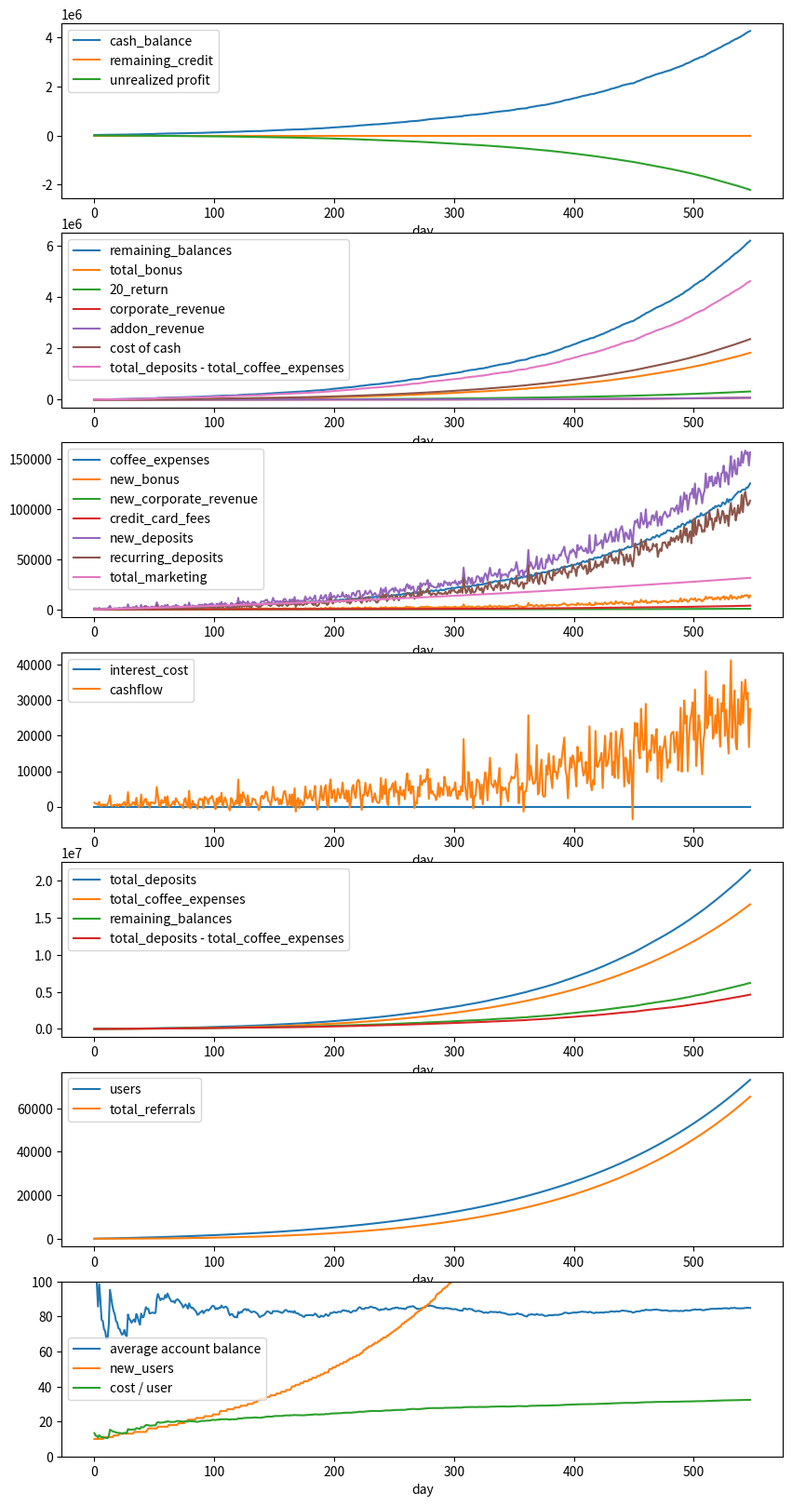

Python code for this plot: (Note: this script raises an exception after producing the figure.)
#!/usr/bin/env python

import random
import pandas as pd
import matplotlib.pyplot as plt


# total deposits must grow faster than coffee expenses
# keeping a minimum for perks gives us time with that cash

# TWO BIG INDICATORS
# increase the amount of deposits
# decrease the spending of balances
# maximize the time with the cash 
# maximize average balance


YEARS_TO_SIMULATE =  1.5
MARKETING_SPEND_PER_DAY = 30
ADDITIONAL_MARKETING_SPEND_PER_DAY = 0.1
MARKETING_COST_PER_INSTALL = 3
FIRST_DEPOSIT_BONUS = 2.5

# INPUTS ==========================
REFERRAL_RATE_PER_MONTH = 0.2
MONTHLY_USERS_DEPOSIT_RATE = 0.8

MONTHLY_DEPOSIT_LIMIT = 2000
MONTHLY_COFFEE_EXPENSE_LIMIT = 250

FALLOUT_RATE = 0.1

MIN_COST_OF_COFFEE = 2.5
MAX_COST_OF_COFFEE = 20

MIN_COFFEES_PER_MONTH = 1
MAX_COFFEES_PER_MONTH = 19 

USER_TO_ADDON_CONVERSION_RATE = 0.15
ADDON_PRICE = 10 * 0.7
ADDON_DELAY_DAYS = 30 * 6

CORPORATE_USERS_CONVERSION_RATE = 0.1 / 10
CORPORATE_SUBSCRIPTION_PRICE_PER_USER_PER_MONTH = 5
AVERAGE_NUM_CORPORTATE_USERS = 5

NO_USERS_DAY =  0
NO_RE_DEPOSITS_DAY = 0
# INPUTS ==========================

DAYS_TO_SIMULATE = round(365 * YEARS_TO_SIMULATE)


MEAN_COST_OF_COFFEE = (MIN_COST_OF_COFFEE + MAX_COST_OF_COFFEE) / 2
MEAN_COFFEES_PER_MONTH = (MIN_COFFEES_PER_MONTH + MAX_COFFEES_PER_MONTH) / 2

# limit of 200 in account
# limit of 100 deposit a day
# limit of 20 dollar spend a day
# worst case is they are rewarded with 5 dollars a day for depositing 100 dollars 5 days
# 550 to spend for max reward, that is 27.5 days to spend that 500 of deposit
# if we watch for malicious users and at most they can spend in 27.5 days, then we can ban them easily
# stop them from taking the bonus to the extreme

# average 8 * 10 = 80 dollars a month

# DEPOSIT_OPTIONS = [
# 	{'amount': 5, 'bonus': 0, 'probability': 0.45},
# 	{'amount': 10, 'bonus': 0.25, 'probability': 0.33},
# 	{'amount': 25, 'bonus': 1, 'probability': 0.15},
# 	{'amount': 50, 'bonus': 2.5, 'probability': 0.06},
# 	{'amount': 100, 'bonus': 5, 'probability': 0.02},
# ]

DEPOSIT_OPTIONS = [
	{'amount': 25, 'bonus': 0.25, 'probability': 0.40},
	{'amount': 50, 'bonus': 1.25, 'probability': 0.30},
	{'amount': 100, 'bonus': 5, 'probability': 0.2},
	{'amount': 200, 'bonus': 15, 'probability': 0.07},
	{'amount': 500, 'bonus': 50, 'probability': 0.02},
	{'amount': 1000, 'bonus': 150, 'probability': 0.01},
	{'amount': 2000, 'bonus': 400, 'probability': 0.005},
]
REFILL_THRESHOLD = 20

CREDIT_CARD_FEE = 0.03

DAILY_DEPOSIT_RATE = MONTHLY_USERS_DEPOSIT_RATE / 30


STARTING_CASH = 20000
AVAILABLE_CREDIT = 0

CREDIT_INTEREST_RATE = 0.10


NUM_ADDONS = 1
ADDON_MIN_BALANCE = 25
USER_TO_MIN_BALANCE_ADDON_RATE = 0


users = []
total_referrals = 0
credit_balance = AVAILABLE_CREDIT
cash_balance = STARTING_CASH
total_deposits = 0
total_bonus = 0
total_cc_fees = 0
total_marketing = 0
unused_funds = 0

history = []

return_20 = 0

interest_paid = 0

addon_revenue = 0
corporate_revenue = 0

total_coffee_expenses = 0

new_users_yesterday = 0

num_coporate_users = 0

for day in range(DAYS_TO_SIMULATE):
	last_history = history[-1] if history else None
	if last_history and cash_balance != 0:
		print(f'Day {day} of {DAYS_TO_SIMULATE}, users: {len(users)}, cash: {cash_balance}, profit: {last_history["unrealized profit"]}, profit / cash: { last_history["unrealized profit"] / cash_balance * 100:.2f}%')

	if day % 30 == 0:
		for user in users:
			user['monthly_deposits'] = 0
			user['monthly_coffee_expenses'] = 0

	new_deposits = 0
	coffee_expenses = 0
	recurring_deposits = 0
	new_addons = 0
	new_bonus = 0

	if NO_RE_DEPOSITS_DAY <= 0 or day < NO_RE_DEPOSITS_DAY:
		# re deposits
		for i, user in enumerate(users):
			should_refill = user['balance'] <= REFILL_THRESHOLD and random.random() < DAILY_DEPOSIT_RATE
			should_maintain_balance = user['balance'] < ADDON_MIN_BALANCE and random.random() < USER_TO_MIN_BALANCE_ADDON_RATE / 30

			if should_maintain_balance or should_refill:
				deposit = random.choices(DEPOSIT_OPTIONS, weights=[x['probability'] for x in DEPOSIT_OPTIONS])[0]
				amount = deposit['amount']
				bonus = deposit['bonus']

				if user['monthly_deposits'] + amount > MONTHLY_DEPOSIT_LIMIT:
					continue

				users[i]['balance'] += amount + bonus
				users[i]['monthly_deposits'] += amount 

				new_deposits += amount
				recurring_deposits += amount
				total_deposits += amount
				new_bonus += bonus
				total_bonus += bonus

	if NO_USERS_DAY <= 0 or day < NO_USERS_DAY:
		# new users
		referral_rate = REFERRAL_RATE_PER_MONTH / 30
		if day > 900:
			referral_rate = REFERRAL_RATE_PER_MONTH / 30 * 0.2

		new_referrals = round(len(users) * referral_rate)
		total_referrals += new_referrals
		marketing_spend = MARKETING_SPEND_PER_DAY + ADDITIONAL_MARKETING_SPEND_PER_DAY * day
		marketing_installs = round(marketing_spend / MARKETING_COST_PER_INSTALL)
		new_users = marketing_installs + new_referrals
		num_coporate_users += round(new_users * CORPORATE_USERS_CONVERSION_RATE)
		marketing_cost = marketing_spend
		total_marketing += marketing_cost
		for i in range(new_users):
			deposit = random.choices(DEPOSIT_OPTIONS, weights=[x['probability'] for x in DEPOSIT_OPTIONS])[0]
			amount = deposit['amount'] + FIRST_DEPOSIT_BONUS
			bonus = deposit['bonus'] + FIRST_DEPOSIT_BONUS

			if day == ADDON_DELAY_DAYS:
				for i in range(NUM_ADDONS):
					if random.random() < USER_TO_ADDON_CONVERSION_RATE:
						cash_balance += ADDON_PRICE
						addon_revenue += ADDON_PRICE
						new_addons += ADDON_PRICE

			if day > ADDON_DELAY_DAYS:
				for i in range(NUM_ADDONS):
					if random.random() < USER_TO_ADDON_CONVERSION_RATE:
						cash_balance += ADDON_PRICE
						addon_revenue += ADDON_PRICE
						new_addons += ADDON_PRICE
				
			users.append({ 'balance': amount + bonus, 'monthly_deposits': amount, 'monthly_coffee_expenses': 0 })
			new_deposits += amount
			total_deposits += amount
			total_bonus += bonus
			new_bonus += bonus

		if credit_balance > marketing_cost:
			credit_balance -= marketing_cost
		else:
			cash_balance -= marketing_cost

	
	# people spending money on coffee
	for i, user in enumerate(users):
		coffees_per_month = max(random.normalvariate(MEAN_COFFEES_PER_MONTH, (MAX_COFFEES_PER_MONTH - MEAN_COFFEES_PER_MONTH) / 3), 0)

		if random.random() < coffees_per_month / 30:
			# random float between min and max
			cost_of_coffee = min(max(random.normalvariate(MEAN_COST_OF_COFFEE, (MAX_COST_OF_COFFEE - MEAN_COST_OF_COFFEE) / 3), 0), MAX_COST_OF_COFFEE)
			if cost_of_coffee + user['monthly_coffee_expenses'] > MONTHLY_COFFEE_EXPENSE_LIMIT:
				continue

			if user['balance'] >= cost_of_coffee:
				users[i]['balance'] -= cost_of_coffee 
				coffee_expenses += cost_of_coffee 
				users[i]['monthly_coffee_expenses'] += cost_of_coffee
			elif user['balance'] > 0:
				coffee_expenses += user['balance']
				users[i]['monthly_coffee_expenses'] += user['balance']
				users[i]['balance'] = 0
	
	credit_card_fees = coffee_expenses * CREDIT_CARD_FEE

	new_corporate_revenue = num_coporate_users * CORPORATE_SUBSCRIPTION_PRICE_PER_USER_PER_MONTH / 30 * AVERAGE_NUM_CORPORTATE_USERS
	corporate_revenue += new_corporate_revenue
	cash_balance += new_corporate_revenue

	cash_balance += new_deposits
	# pay for stuff
	if credit_balance > coffee_expenses:
		credit_balance -= coffee_expenses
		credit_balance -= credit_card_fees
	else:
		cash_balance -= coffee_expenses
		cash_balance -= credit_card_fees

	total_cc_fees += credit_card_fees

	return_20 = return_20 + cash_balance * 0.2 / 365

	interest_cost = (AVAILABLE_CREDIT - credit_balance) * CREDIT_INTEREST_RATE / 365
	interest_paid += interest_cost

	total_coffee_expenses += coffee_expenses

	new_users_yesterday = new_users

	fallout_num = round(len(users) * FALLOUT_RATE / 365)
	for i in range(fallout_num):
		user = users.pop(random.randint(0, len(users) - 1))


	history.append({
		'day': day,
		'cash_balance': cash_balance,
		'coffee_expenses': coffee_expenses,
		'total_coffee_expenses': total_coffee_expenses,
		'credit_card_fees': credit_card_fees,
		'new_deposits': new_deposits,
		'total_deposits': total_deposits,
		'total_deposits - total_coffee_expenses': total_deposits - total_coffee_expenses,
		'cashflow': new_deposits - coffee_expenses - credit_card_fees + new_addons,
		'credit_balance': AVAILABLE_CREDIT - credit_balance,
		'remaining_credit': credit_balance,
		'total_bonus': total_bonus,
		'new_bonus': new_bonus,
		'remaining_balances': sum([x['balance'] for x in users]),
		'20_return': return_20,
		'total_marketing': total_marketing,
		'interest_cost': interest_cost,
		'interest_paid': interest_paid,
		'cost of cash': interest_paid + total_bonus + total_cc_fees + total_marketing,
		'cost of cash %': (interest_paid + total_bonus + total_cc_fees + total_marketing) / cash_balance,
		'loss / cash': ((interest_paid + total_cc_fees + total_bonus + total_marketing - addon_revenue)) / cash_balance,
		'loss / 12 mo recurring cashflow': (interest_paid + total_cc_fees + total_bonus + total_marketing - addon_revenue) / (recurring_deposits * 12) if recurring_deposits > 0 else 0,
		'users': len(users),
		'new_users': new_users,
		'recurring_deposits': recurring_deposits,
		'new_corporate_revenue': new_corporate_revenue,
		'corporate_revenue': corporate_revenue,
		'unrealized profit': addon_revenue + corporate_revenue - (interest_paid + total_cc_fees + total_bonus + total_marketing),
		'addon_revenue': addon_revenue,
		'addon_revenue + return_20': addon_revenue + return_20,
		'total_referrals': total_referrals,
		'average account balance': sum([x['balance'] for x in users]) / len(users) if len(users) > 0 else 0,
		'cost / user': (interest_paid + total_cc_fees + total_bonus + total_marketing) / len(users) if len(users) > 0 else 0,
	})

print('graphs')

# turn history into a pandas dataframe
df = pd.DataFrame(history)

# plot the cash balance on the top graph and the rest on the below graph then save to ./output/coffee.png
fig, (ax1, ax2, ax3, ax4, ax5, ax6, ax7) = plt.subplots(7, 1, figsize=(10, 20))
df.plot(x='day', y=['cash_balance', 'remaining_credit', 'unrealized profit'], ax=ax1)
df.plot(x='day', y=['remaining_balances', 'total_bonus', '20_return', 'corporate_revenue', 'addon_revenue', 'cost of cash', 'total_deposits - total_coffee_expenses'], ax=ax2)
df.plot(x='day', y=['coffee_expenses', 'new_bonus', 'new_corporate_revenue', 'credit_card_fees', 'new_deposits', 'recurring_deposits', 'total_marketing'], ax=ax3)
df.plot(x='day', y=['interest_cost', 'cashflow'], ax=ax4)
df.plot(x='day', y=['total_deposits', 'total_coffee_expenses', 'remaining_balances', 'total_deposits - total_coffee_expenses'], ax=ax5)
df.plot(x='day', y=['users', 'total_referrals'], ax=ax6)
df.plot(x='day', y=['average account balance', 'new_users', 'cost / user'], ax=ax7)
ax7.set_ylim(0, 100)
plt.savefig('./output/coffee.png')

print("Done!")
